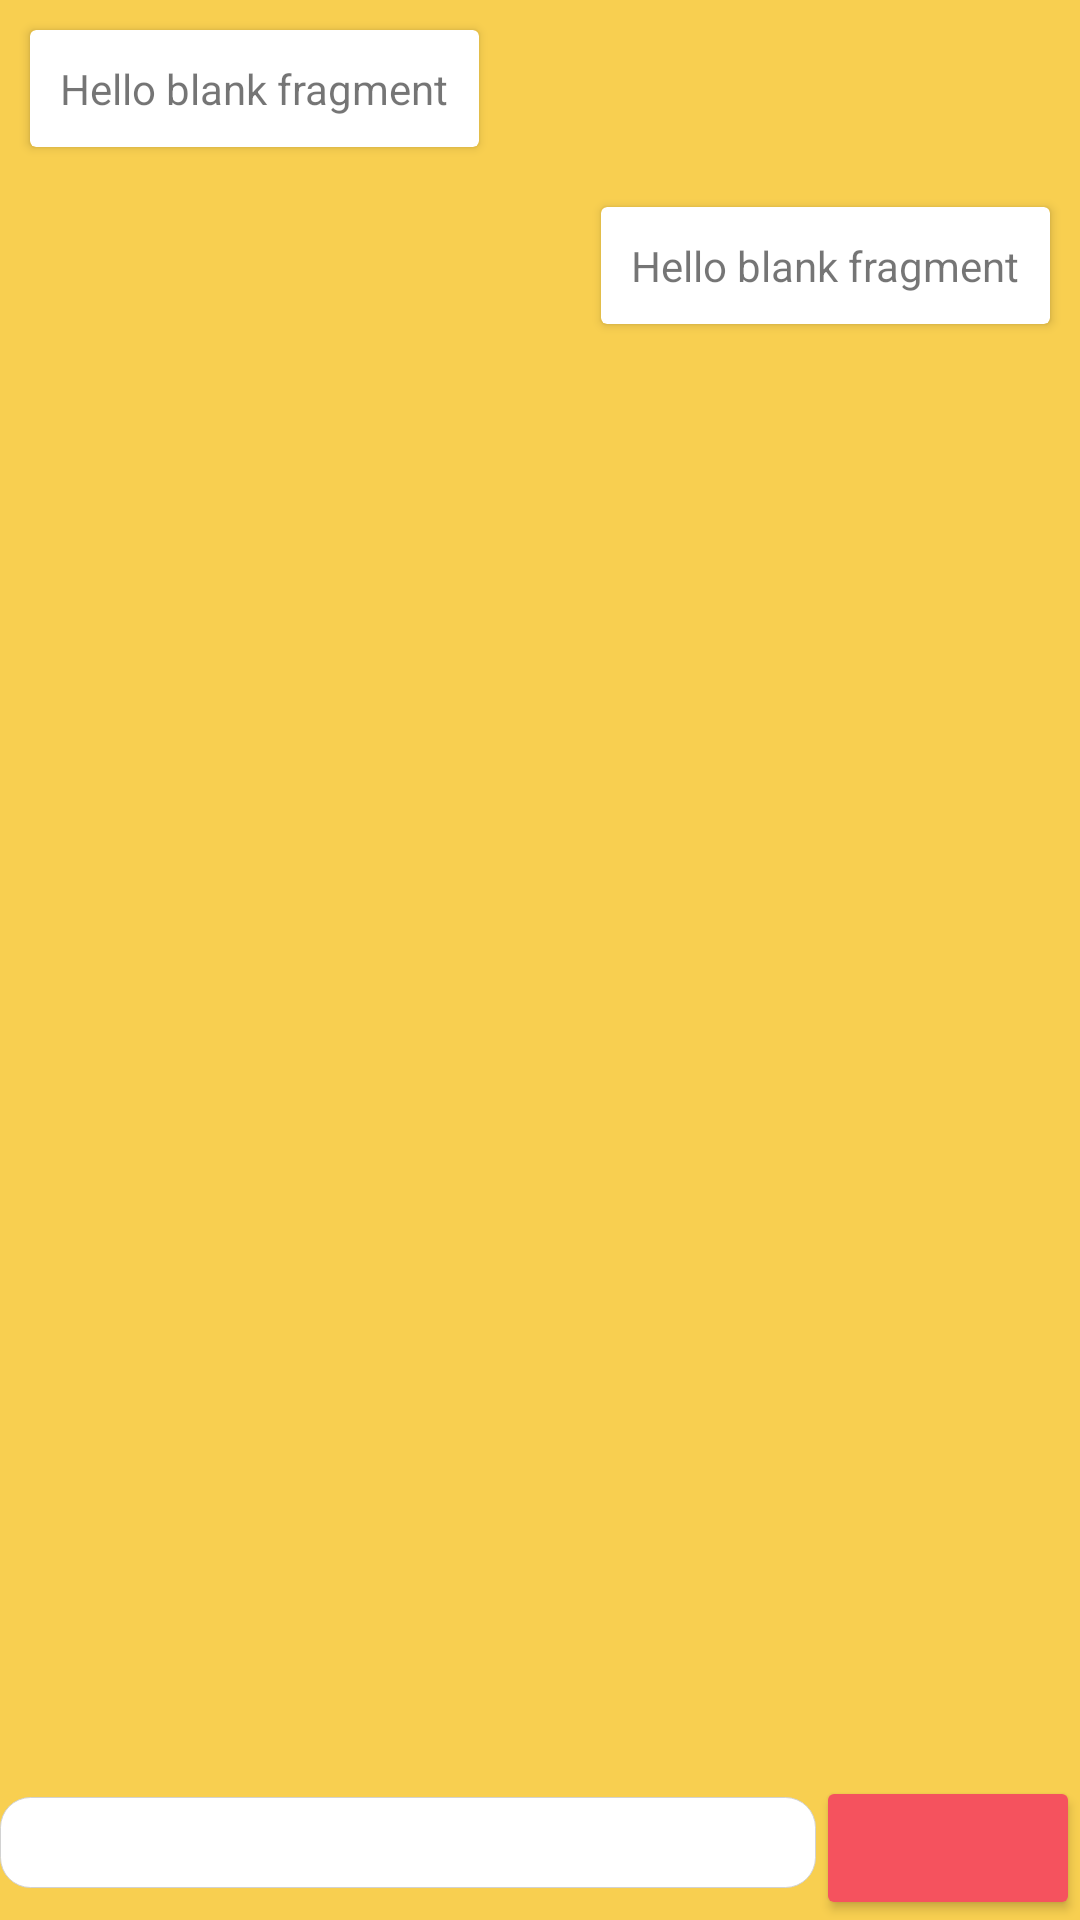

Layout XML and referenced resources for this Android screen:
<!-- AndroidManifest.xml: application theme Theme.LearnMore -->
<!-- res/layout/fragment_chat.xml -->
<?xml version="1.0" encoding="utf-8"?>
<LinearLayout xmlns:android="http://schemas.android.com/apk/res/android"
    xmlns:tools="http://schemas.android.com/tools"
    android:layout_width="match_parent"
    android:layout_height="match_parent"
    tools:context=".ui.appeal.ChatFragment"
    android:orientation="vertical"
    android:background="@color/backgroundPrimary">

    
    <androidx.cardview.widget.CardView
        android:layout_width="wrap_content"
        android:layout_height="wrap_content"
        android:layout_margin="10dp">
    <TextView
        android:layout_margin="10dp"
        android:id="@+id/appeal_description"
        android:layout_width="match_parent"
        android:layout_height="match_parent"
        android:text="@string/hello_blank_fragment" />

    </androidx.cardview.widget.CardView>

    <androidx.cardview.widget.CardView
        android:id="@+id/card_answer"
        android:layout_width="wrap_content"
        android:layout_height="wrap_content"
        android:layout_margin="10dp"
        android:layout_gravity="right">

    <TextView
        android:id="@+id/appeal_answer"
        android:layout_width="match_parent"
        android:layout_height="match_parent"
        android:text="@string/hello_blank_fragment"
        android:layout_margin="10dp"/>

    </androidx.cardview.widget.CardView>


    <LinearLayout
        android:layout_width="match_parent"
        android:layout_height="wrap_content"
        android:layout_gravity="bottom"
        android:orientation="horizontal"
        android:layout_weight="1">

        <EditText
            android:id="@+id/text_send"
            android:background="@drawable/round"
            android:layout_width="wrap_content"
            android:layout_height="wrap_content"
            android:layout_weight="1"
            android:layout_gravity="bottom"
            />

        <Button
            android:id="@+id/send"
            android:layout_width="wrap_content"
            android:layout_height="wrap_content"
            android:layout_gravity="bottom"/>

    </LinearLayout>

</LinearLayout>
<!-- resources referenced by this layout -->
<resources>
  <color name="backgroundPrimary">#FFF8CF50</color>
  <!-- drawable round (drawable) -->
  <?xml version="1.0" encoding="utf-8"?>
  <shape xmlns:android="http://schemas.android.com/apk/res/android" android:shape="rectangle">
      <solid android:color="#FFFFFF" />
      <stroke android:width=".04dp" android:color="#d2d2d2" />
      <padding android:left="3dp"/>
      <padding android:right="3dp"/>
      <padding android:top="3dp"/>
      <padding android:bottom="3dp"/>
      <corners android:topLeftRadius="10dp"
          android:topRightRadius="10dp"
          android:bottomRightRadius="10dp"
          android:bottomLeftRadius="10dp"/>
  </shape>
  <string name="hello_blank_fragment">Hello blank fragment</string>
  <style name="Theme.LearnMore" parent="Theme.AppCompat.DayNight.NoActionBar">
          
          <item name="colorPrimary">@color/primary</item>
          <item name="colorPrimaryVariant">@color/purple_700</item>
          <item name="colorOnPrimary">@color/backgroundPrimary</item>
          
          <item name="colorSecondary">@color/teal_200</item>
          <item name="colorSecondaryVariant">@color/teal_700</item>
          <item name="colorOnSecondary">@color/black</item>
          <item name="colorButtonNormal">@color/primary</item>
          
          <item name="android:statusBarColor" tools:targetApi="l">?attr/colorPrimaryVariant</item>
          
  
      </style>
  <color name="primary">#FFF5525E</color>
  <color name="purple_700">#FF3700B3</color>
  <color name="teal_200">#FF03DAC5</color>
  <color name="teal_700">#FF018786</color>
  <color name="black">#FF000000</color>
</resources>
